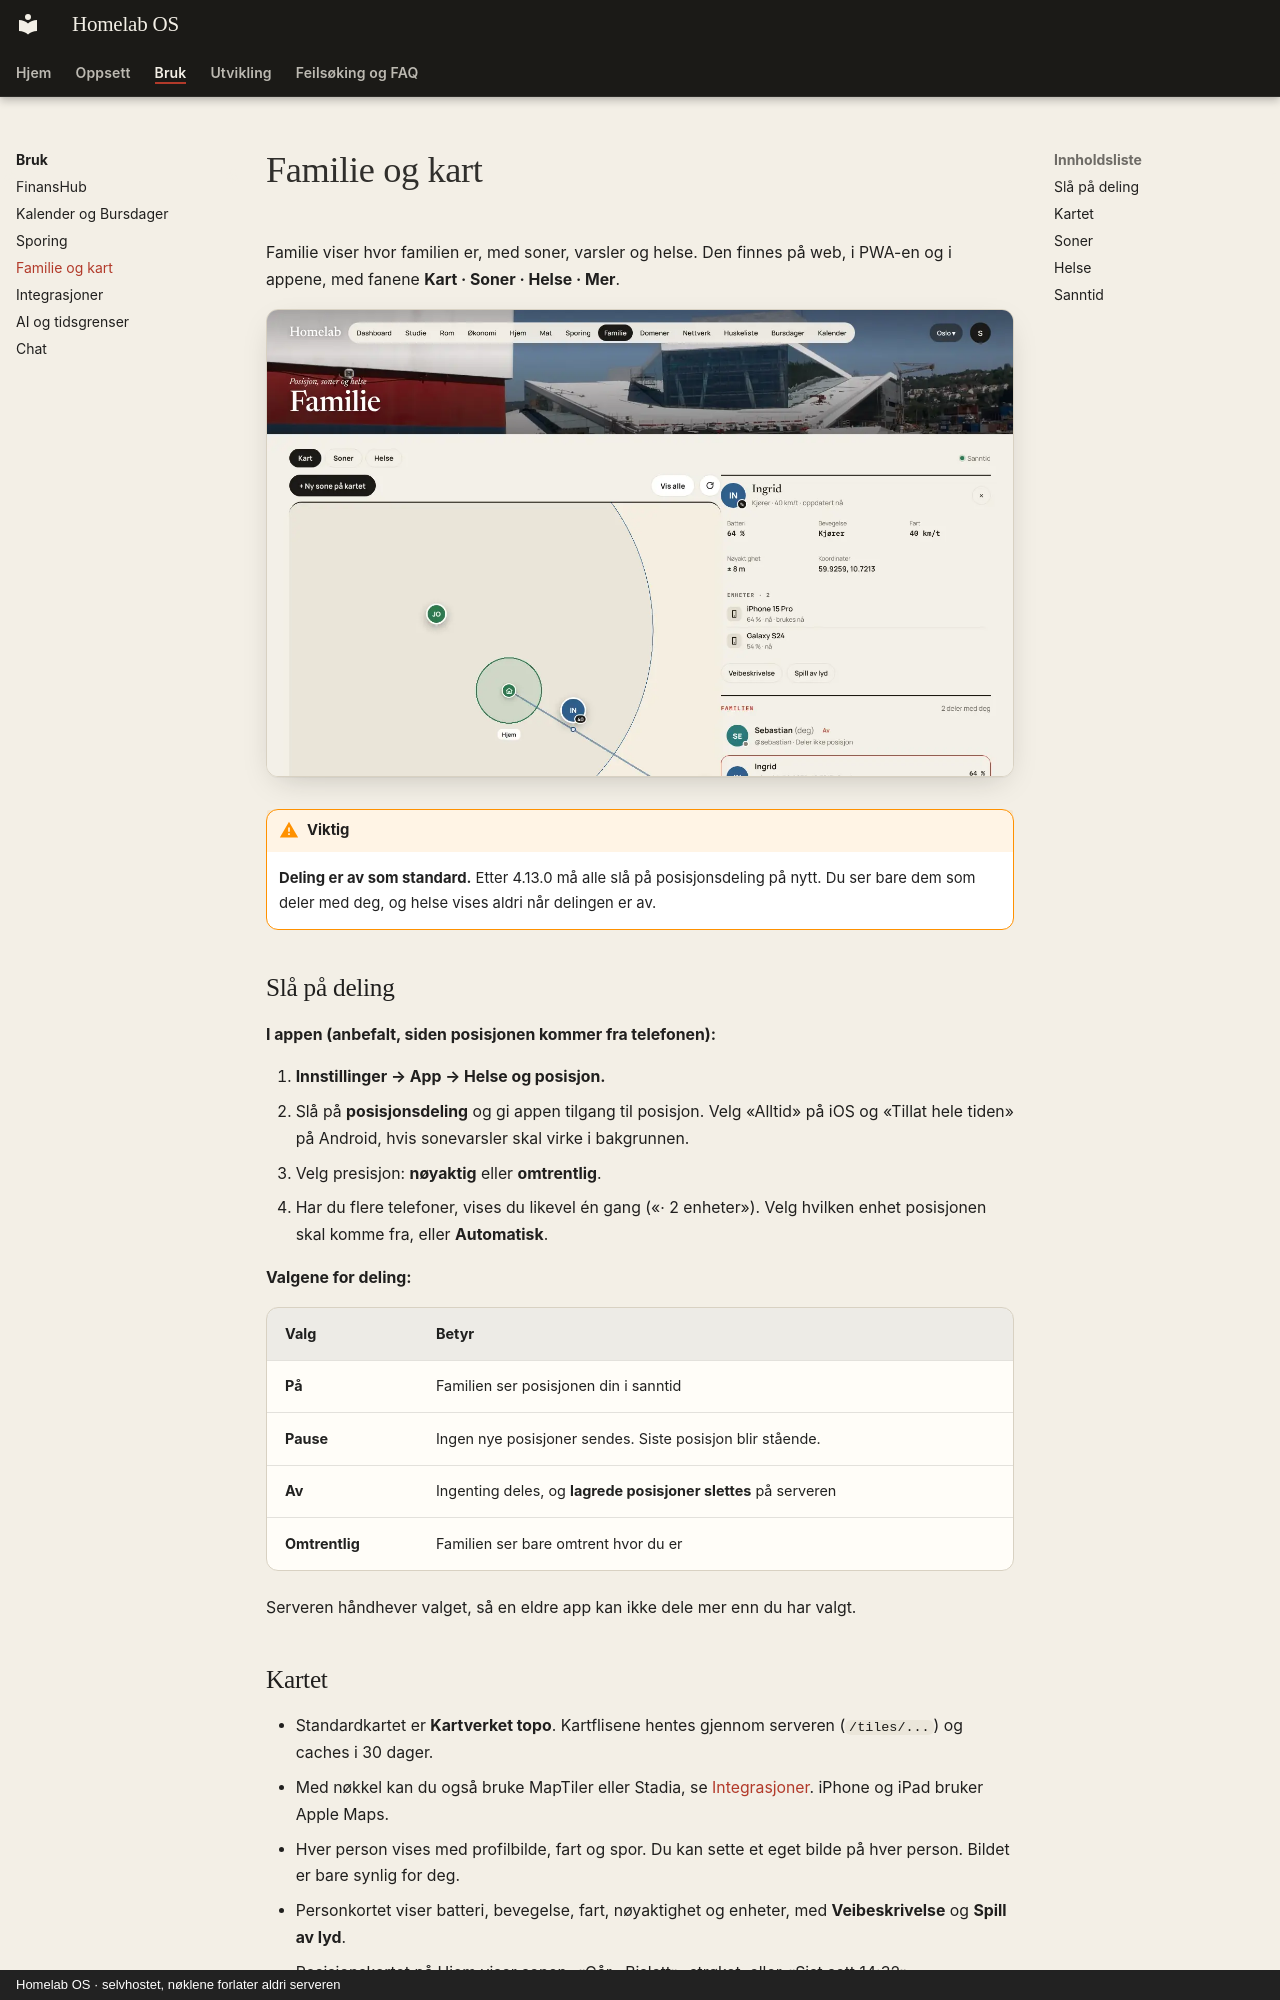

repository: SebastianKristo/torskenes-verden · page: bruk/familie-og-kart/index.html · generator: mkdocs · copyright: Homelab OS · selvhostet, nøklene forlater aldri serveren

# Familie og kart

Familie viser hvor familien er, med soner, varsler og helse. Den finnes på web, i PWA-en og i appene, med fanene **Kart · Soner · Helse · Mer**.

![Familie med kart og personkort](../assets/homelab-familie.webp){ loading=lazy }

!!! warning "Viktig"

    **Deling er av som standard.** Etter 4.13.0 må alle slå på posisjonsdeling på nytt. Du ser bare dem som deler med deg, og helse vises aldri når delingen er av.

## Slå på deling

**I appen (anbefalt, siden posisjonen kommer fra telefonen):**

1. **Innstillinger → App → Helse og posisjon.**
2. Slå på **posisjonsdeling** og gi appen tilgang til posisjon. Velg «Alltid» på iOS og «Tillat hele tiden» på Android, hvis sonevarsler skal virke i bakgrunnen.
3. Velg presisjon: **nøyaktig** eller **omtrentlig**.
4. Har du flere telefoner, vises du likevel én gang («· 2 enheter»). Velg hvilken enhet posisjonen skal komme fra, eller **Automatisk**.

**Valgene for deling:**

| Valg | Betyr |
|---|---|
| **På** | Familien ser posisjonen din i sanntid |
| **Pause** | Ingen nye posisjoner sendes. Siste posisjon blir stående. |
| **Av** | Ingenting deles, og **lagrede posisjoner slettes** på serveren |
| **Omtrentlig** | Familien ser bare omtrent hvor du er |

Serveren håndhever valget, så en eldre app kan ikke dele mer enn du har valgt.

## Kartet

- Standardkartet er **Kartverket topo**. Kartflisene hentes gjennom serveren (`/tiles/...`) og caches i 30 dager.
- Med nøkkel kan du også bruke MapTiler eller Stadia, se [Integrasjoner](integrasjoner.md#maptiler-og-stadia). iPhone og iPad bruker Apple Maps.
- Hver person vises med profilbilde, fart og spor. Du kan sette et eget bilde på hver person. Bildet er bare synlig for deg.
- Personkortet viser batteri, bevegelse, fart, nøyaktighet og enheter, med **Veibeskrivelse** og **Spill av lyd**.
- Posisjonskortet på Hjem viser sonen, «Går · Bislett», strøket, eller «Sist sett 14:32».

!!! info

    Er kartflisene grå eller viser **403**, får ikke serveren kontakt med kartleverandøren. Se [Feilsøking](../feilsoking.md#kartet-er-grått-eller-viser-403).
